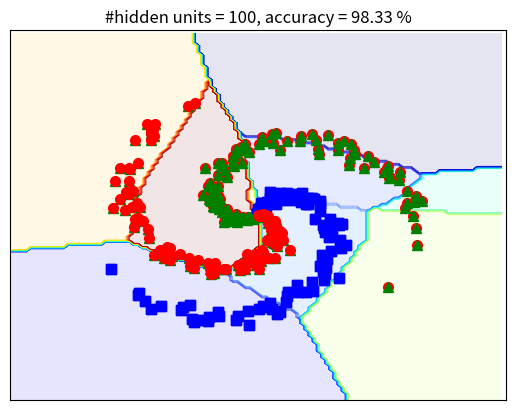

This chart was generated by the following Python code:
#-------------------------------------------------------------------------------
#STEP 01: TẠO DỮ LIỆU GIẢ
#region TẠO DỮ LIỆU GIẢ
import math
import numpy as np
import matplotlib.pyplot as plt

N = 100 # number of points per class
d0 = 2 # dimensionality
C = 3 # number of classes
X = np.zeros((d0, N*C)) # data matrix (each row = single example)
y = np.zeros(N*C, dtype='uint8') # class labels

for j in range(C):
  ix = range(N*j,N*(j+1))
  r = np.linspace(0.0,1,N) # radius
  t = np.linspace(j*4,(j+1)*4,N) + np.random.randn(N)*0.2 # theta
  X[:,ix] = np.c_[r*np.sin(t), r*np.cos(t)].T
  y[ix] = j

# lets visualize the data:
plt.plot(X[0, :N], X[1, :N], 'bs', markersize = 7);
plt.plot(X[0, N:2*N], X[1, N:2*N], 'ro', markersize = 7);
plt.plot(X[0, 2*N:], X[1, 2*N:], 'g^', markersize = 7);

plt.xlim([-1.5, 1.5])
plt.ylim([-1.5, 1.5])
cur_axes = plt.gca()
cur_axes.axes.get_xaxis().set_ticks([])
cur_axes.axes.get_yaxis().set_ticks([])

#plt.savefig('EX.png', bbox_inches='tight', dpi = 600)
plt.show()
#endregion

#-------------------------------------------------------------------------------
#STEP 02: ĐỊNH NGHĨA CÁC HÀM BỔ TRỢ
#region ĐỊNH NGHĨA CÁC HÀM BỔ TRỢ
## Softmax function
def softmax(V):
    e_V = np.exp(V - np.max(V, axis = 0, keepdims = True))
    Z = e_V / e_V.sum(axis = 0)
    return Z

## One-hot coding
from scipy import sparse
def convert_labels(y, C = 3):
    Y = sparse.coo_matrix((np.ones_like(y),
        (y, np.arange(len(y)))), shape = (C, len(y))).toarray()
    return Y

# cost or loss function
l = 0.01
def cost(Y, Yhat, W1, W2, W3):
    w1 = np.square(W1).sum()
    w2 = np.square(W2).sum()
    w3 = np.square(W3).sum()
    R = w1 + w2 + w3
    return (-np.sum(Y*np.log(Yhat))/Y.shape[1])+(l/(2*Y.shape[1]))*R
#endregion

#-------------------------------------------------------------------------------
#STEP 03: HUẤN LUYỆN MẠNG
#region HUẤN LUYỆN MẠNG
d0 = 2
d1 = h = 100 # size of hidden layer
d2 = 20
d3 = C = 3
# initialize parameters randomly
W1 = 0.01*np.random.randn(d0, d1)
b1 = np.zeros((d1, 1))
W2 = 0.01*np.random.randn(d1, d2)
b2 = np.zeros((d2, 1))
W3 = 0.01*np.random.randn(d2, d3)
b3 = np.zeros((d3, 1))

Y = convert_labels(y, C)

#print(Y)
N = X.shape[1]
eta = 1 # learning rate
for i in range(1001):
    ## Feedforward
    Z1 = np.dot(W1.T, X) + b1
    A1 = np.maximum(Z1, 0) #ReLU
    Z2 = np.dot(W2.T, A1) + b2
    A2 = np.maximum(Z2, 0) #ReLU
    Z3 = np.dot(W3.T, A2) + b3

    Yhat = softmax(Z3) #Softmax for output

    # print loss after each 1000 iterations
    if i %10 == 0:
        # compute the loss: average cross-entropy loss
        loss = cost(Y, Yhat, W1, W2, W3)
        print("iter %d, loss: %f" %(i, loss))

    # backpropagation
    
    E3 = (Yhat - Y )/N
    dW3 = np.dot(A2, E3.T)
    db3 = np.sum(E3, axis = 1, keepdims = True)
    E2 = np.dot(W3, E3)
    E2[Z2 <= 0] = 0 # gradient of ReLU
    dW2 = np.dot(A1, E2.T)
    db2 = np.sum(E2, axis = 1, keepdims = True)
    E1 = np.dot(W2, E2)
    E1[Z1 <= 0] = 0 # gradient of ReLU
    dW1 = np.dot(X, E1.T)
    db1 = np.sum(E1, axis = 1, keepdims = True)

    # Gradient Descent update
    W1 += -eta*dW1
    b1 += -eta*db1
    W2 += -eta*dW2
    b2 += -eta*db2
    W3 += -eta*dW3
    b3 += -eta*db3
#endregion

# STEP 04: ĐÁNH GIÁ ĐỘ CHÍNH XÁC CỦA MẠNG SAU KHI HUẤN LUYỆN
#region ĐÁNH GIÁ ĐỘ CHÍNH XÁC CỦA MẠNG SAU KHI HUẤN LUYỆN
Z1 = np.dot(W1.T, X) + b1 
A1 = np.maximum(Z1, 0)
Z2 = np.dot(W2.T, A1) + b2
A2 = np.maximum(Z2, 0)
Z3 = np.dot(W3.T, A2) + b3

predicted_class = np.argmax(Z3, axis=0)
acc = (100*np.mean(predicted_class == y))
print('training accuracy: %.2f %%' % acc)
#endregion

#-------------------------------------------------------------------------------
# STEP 05: TRỰC QUAN HÓA KẾT QUẢ PHAN LOẠI BẰNG MẠNG
#region TRỰC QUAN HÓA KẾT QUẢ PHAN LOẠI BẰNG MẠNG

# Visualize results
#Visualize 
xm = np.arange(-1.5, 1.5, 0.025)
xlen = len(xm)
ym = np.arange(-1.5, 1.5, 0.025)
ylen = len(ym)
xx, yy = np.meshgrid(xm, ym)

print(np.ones((1, xx.size)).shape)
xx1 = xx.ravel().reshape(1, xx.size)
yy1 = yy.ravel().reshape(1, yy.size)

X0 = np.vstack((xx1, yy1))

Z1 = np.dot(W1.T, X0) + b1 
A1 = np.maximum(Z1, 0)
Z2 = np.dot(W2.T, A1) + b2
# predicted class 
Z = np.argmax(Z2, axis=0)

Z = Z.reshape(xx.shape)
CS = plt.contourf(xx, yy, Z, 200, cmap='jet', alpha = .1)

# X = X.T
N = 100
plt.plot(X[0, :N], X[1, :N], 'bs', markersize = 7);
plt.plot(X[0, N:2*N], X[1, N:2*N], 'g^', markersize = 7);
plt.plot(X[0, 2*N:], X[1, 2*N:], 'ro', markersize = 7);

plt.xlim([-1.5, 1.5])
plt.ylim([-1.5, 1.5])

plt.xlim(-1.5, 1.5)
plt.ylim(-1.5, 1.5)
plt.xticks(())
plt.yticks(())
plt.title('#hidden units = %d, accuracy = %.2f %%' %(d1, acc))
plt.show()
#endregion

